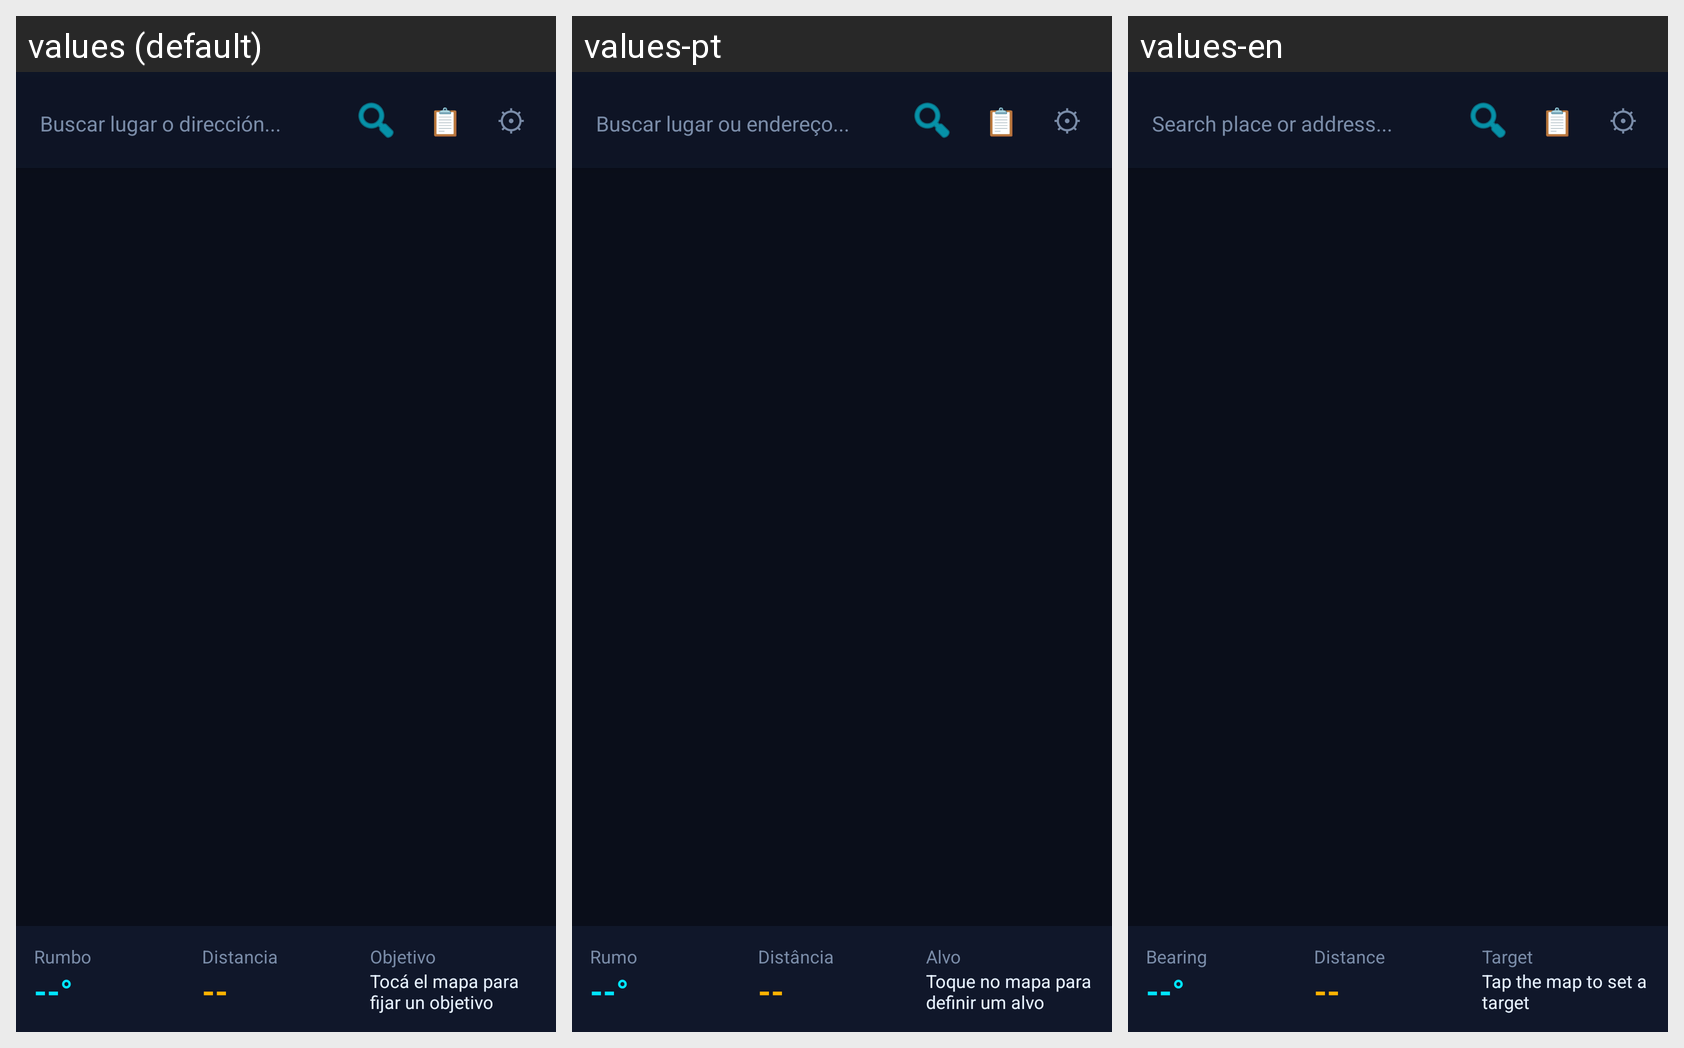

Strings drawn on this Android screen and how each of the app's shown locales translates them:
Android screen res/layout/fragment_map.xml rendered under 3 locales, left to right: values (default), values-pt, values-en. Device: Nexus 5 (rendered at 1080×1920; each locale shown at half size, 540×960, under a caption strip naming it); theme Theme.SynapseAR.
Strings drawn on this screen, with the default value and each locale's value (text and hints the layout hard-codes, and strings that could not be matched under every locale, appear in the picture but are not listed):

search_hint
  values: Buscar lugar o dirección...
  values-pt: Buscar lugar ou endereço...
  values-en: Search place or address...

bearing_label
  values: Rumbo
  values-pt: Rumo
  values-en: Bearing

distance_label
  values: Distancia
  values-pt: Distância
  values-en: Distance

map_target_label
  values: Objetivo
  values-pt: Alvo
  values-en: Target

map_tap_hint
  values: Tocá el mapa para fijar un objetivo
  values-pt: Toque no mapa para definir um alvo
  values-en: Tap the map to set a target
